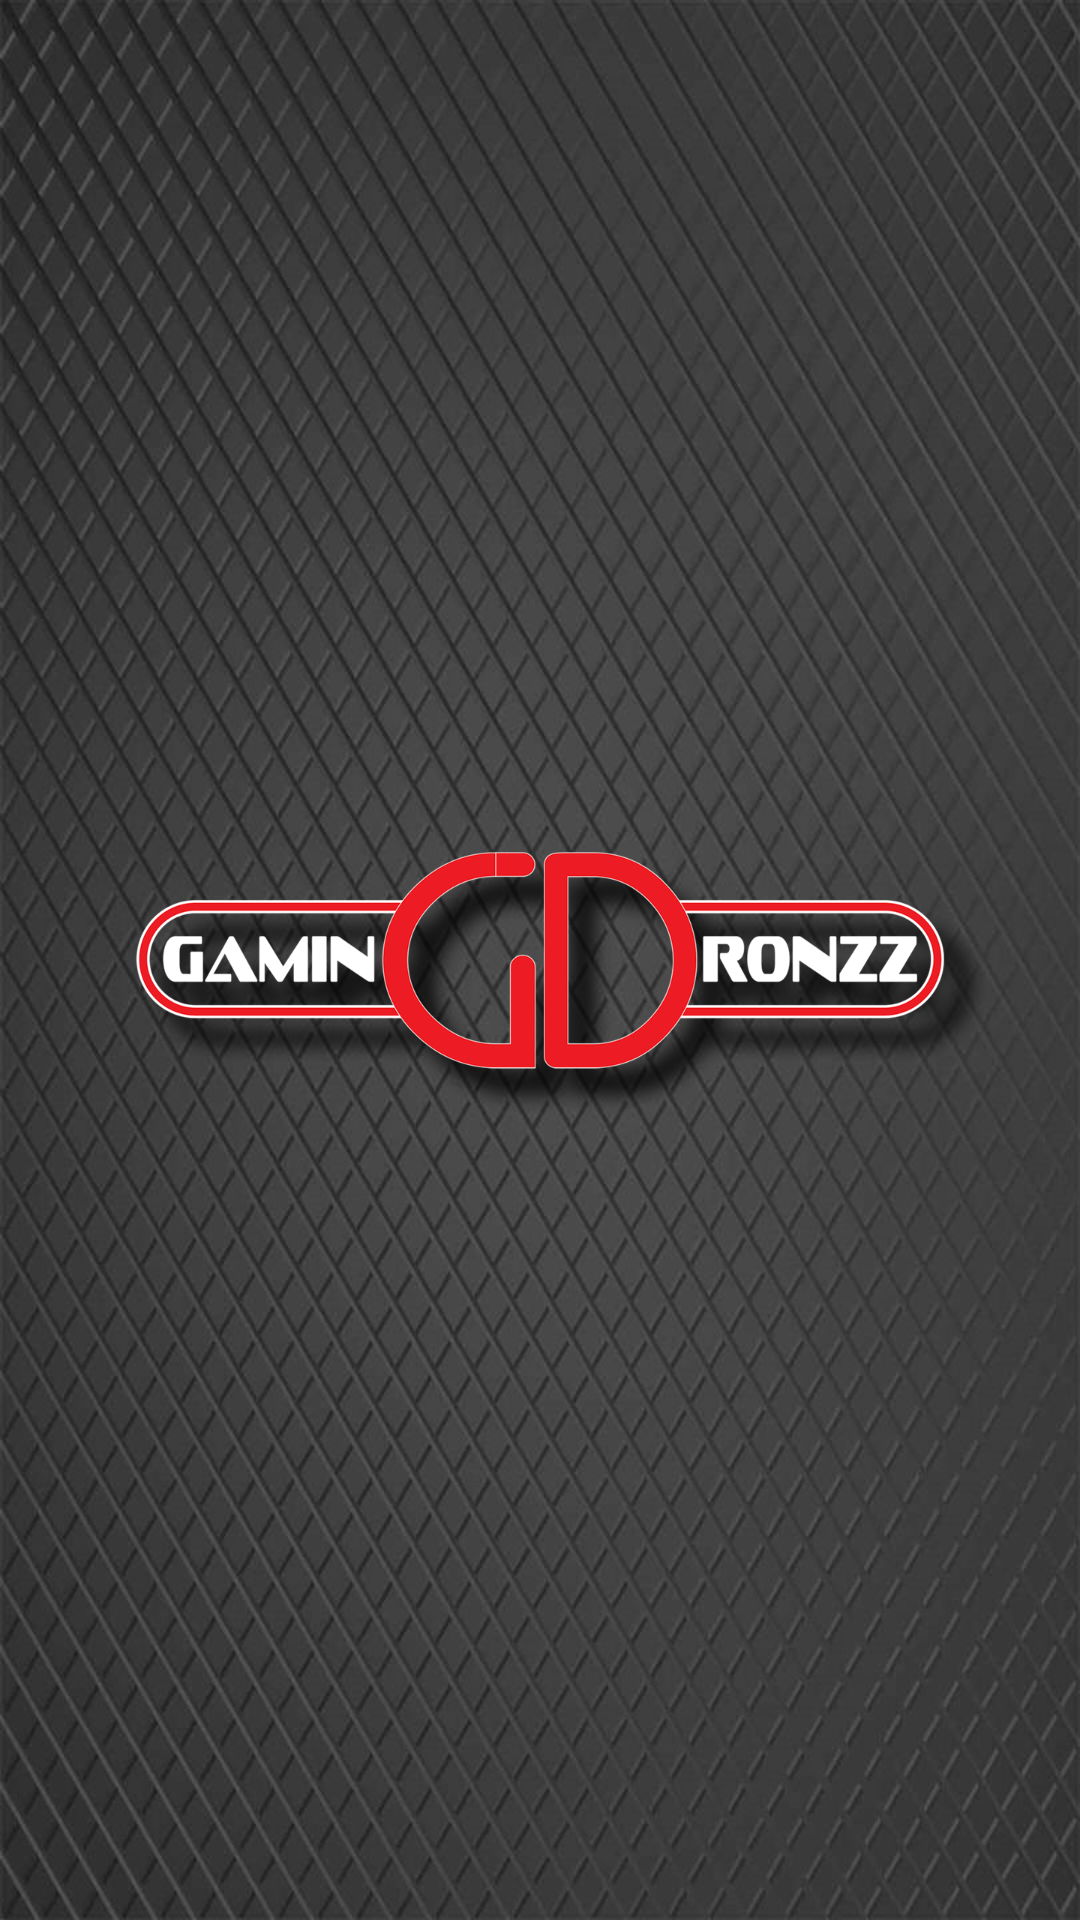

The Android layout XML behind this screen, and the referenced resources:
<!-- AndroidManifest.xml: application theme AppTheme -->
<!-- res/layout/activity_splash_screen.xml -->
<?xml version="1.0" encoding="utf-8"?>
<RelativeLayout xmlns:android="http://schemas.android.com/apk/res/android"
    xmlns:tools="http://schemas.android.com/tools"
    android:layout_width="match_parent"
    android:layout_height="match_parent"
    android:background="@drawable/background"
    android:gravity="center_vertical"
    tools:context="example.com.SplashScreen">

    <ImageView
        android:id="@+id/imageSplash"
        android:layout_width="wrap_content"
        android:layout_height="wrap_content"
        android:src="@drawable/logo" />

</RelativeLayout>
<!-- resources referenced by this layout -->
<resources>
  <!-- drawable background: jpg bitmap (drawable-hdpi, 48178 bytes) -->
  <!-- drawable logo: png bitmap (drawable-hdpi, 66970 bytes) -->
  <style name="AppTheme" parent="Theme.AppCompat.Light.DarkActionBar">
          
          <item name="colorPrimary">@color/colorPrimary</item>
          <item name="colorPrimaryDark">@color/colorPrimaryDark</item>
          <item name="colorAccent">@color/colorAccent</item>
      </style>
  <color name="colorPrimary">#3F51B5</color>
  <color name="colorPrimaryDark">#303F9F</color>
  <color name="colorAccent">#FF4081</color>
</resources>
